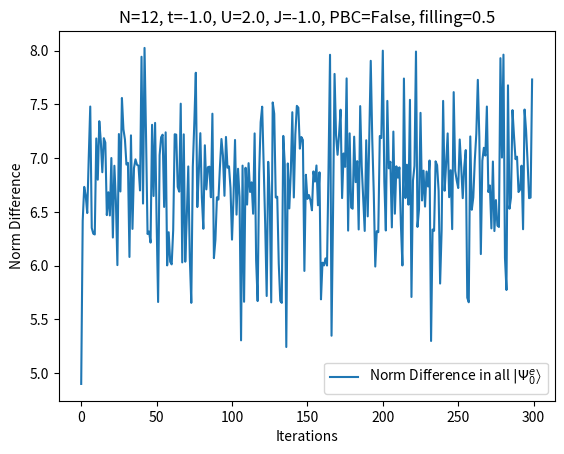

The matplotlib source for this figure: (Note: this script raises an exception after producing the figure.)
import numpy as np
import scipy.linalg
import matplotlib.pyplot as plt

# matrix indices are given by (I, alpha) where I denotes the site, alpha the local state
# The ordering of matrix indices is given by (0,1), ... , (0, M), (1,0), ..., (1,M), ..., (N,M)

class GASCF:
    def __init__(self, h1e, eri, N, Ne, msg, embedding_cutoff=1e-14):
        self.msg = msg
        # sanity check inputs
        if (Ne > h1e.shape[0]):
            raise ValueError
        self._N = N
        self._Ne = Ne
        self._cutoff = embedding_cutoff

        h1e_shape = h1e.shape
        if (len(h1e_shape) != 2):
            raise ValueError
        if (h1e_shape[0] != h1e_shape[1]):
            raise ValueError
        
        eri_shape = eri.shape
        if (len(eri_shape) != 4):
            raise ValueError
        if (not (eri_shape[0] == eri_shape[1] == eri_shape[2] == eri_shape[3] == h1e_shape[0])):
            raise ValueError
        
        if ((h1e_shape[0] % N) != 0):
            raise ValueError
        
        # extract 1-electron coefficients
        M = int(h1e_shape[0] / N)
        self._M = M
        h = np.zeros((N, M, M))
        h_int = np.zeros((N*M, N*M))
        for I in range(N):
            idx = slice(I*M, (I+1)*M)
            h[I] = h1e[idx, idx]
            h_int[idx, idx] = h1e[idx, idx]
        self.h = h
        t = h1e - h_int
        self.t = np.zeros((N, N, M, M))
        for I in range(N):
            for J in range(N):
                self.t[I, J] = t[slice(I*M, (I+1)*M), slice(J*M, (J+1)*M)]

        # extract 2-electron coefficients
        U = np.zeros((N, M, M, M, M))
        for I in range(N):
            idx = slice(I*M, (I+1)*M)
            U[I] = eri[idx, idx, idx, idx]
            self.U = U

        # TODO: include nonlocal interactions and corresponding renormalizations

        # initialize renormalizations and Lagrange multipliers
        # how to get initial guess?
        self.R = np.broadcast_to(np.eye(M), (N, M, M)).copy()

        # everything is done in terms of
        # \ket{\Psi_0^e} given by self.mo_occ[I]
        # $\ket{\Psi_I}$ given by self.phi[I]
        self.mo_energy = np.zeros((N*M))
        self.mo_coeff = np.zeros((N*M, N*M))

        # initialize all phi to uniformly id on each block (unentangled)
        phi = np.zeros(4**M)
        for Gamma in range(2**M):
            phi[Gamma*(2**M) + Gamma] = 1

        self.phi = np.zeros((N, 4**M))
        for I in range(N):
            self.phi[I] = phi

        # self._C is the correlation matrix
        self._C = np.zeros((N, N, M, M))

    def _get_ht(self, I):
        return self.h[I]
    
    def _get_U(self, I):
        return self.U[I]
    
    def _get_tt(self, I, J):
        return self.t[I, J]

    def _get_annihilation_operators(self, M):
        C = np.zeros((M, 2**M, 2**M))
        for i in range(M):
            for state in range(2**M):
                if (state & (1 << i)):
                    C[i, state & ~(1 << i), state] = (-1)**(bin(state >> (i+1)).count('1'))
        return C
    
    def _update_renormalizations(self):
        for I in range(self._N):
            # get local state and correlation
            M = self._M
            C = self._get_annihilation_operators(M)
            Delta = self._C[I, I]
            B = scipy.linalg.sqrtm(np.linalg.inv(Delta @ (np.eye(M) - Delta)))
            phi = self.phi[I]

            # compute R
            opmat = np.zeros((M, M))
            for alpha in range(M):
                for b in range(M):
                    opmat[alpha, b] = phi.conj().T @ (np.kron(C[alpha].T, np.eye(2**M)) @ np.kron(np.eye(2**M), C[b].T)) @ phi
            self.R[I] = opmat @ B
            
    
    def _update_solve_qp(self):
        N = self._N
        M = self._M

        # construct qp Hamiltonian as an N*M x N*M matrix
        teff = np.zeros((N*M, N*M))
        for I in range (N):
            for J in range(N):
                teff_IJ = self.R[I].T @ self._get_tt(I, J) @ self.R[J].conj()
                for a in range(M):
                    for b in range(M):
                        teff[I*M + a, J*M + b] = teff_IJ[a, b]
        Hqp = teff

        # missing logic for lambda

        # diagonalize Hqp and calculate correlation matrix
        self.mo_energy, self.mo_coeff = np.linalg.eigh(Hqp)
        occ = [(i < self._Ne) for i in range(N*M)]
        C = self.mo_coeff[:, occ].conj() @ self.mo_coeff[:, occ].T
        for I in range(N):
            for J in range(N):
                self._C[I, J] = C[slice(I*M, (I+1)*M), slice(J*M, (J+1)*M)]
        
    def get_phi_matrix(self, phi):
        M = self._M
        matrix = np.zeros((2**M, 2**M))
        for Gamma in range(2**M):
            for n in range(2**M):
                matrix[Gamma, n] = phi[Gamma*(2**M) + n]
        return matrix
    
    def _update_solve_eb(self):
        N = self._N
        for I in range(N):
            M = self._M

            # get coefficients for embedding Hamiltonian
            h = self._get_ht(I)
            U = self._get_U(I)
            Delta = self._C[I, I]
            A = scipy.linalg.sqrtm(Delta @ (np.eye(M) - Delta))
            B = np.linalg.inv(A)

            # calculate Lagrange multipliers
            D = sum((self._get_tt(I, J) @ self.R[J].conj() @ self._C[I, J].T @ B.T) for J in range(N))

            C = self._get_annihilation_operators(M)
            
            # construct local Hamiltonian
            Hloc = sum((h[a, b] * C[a].T @ C[b]) for a in range(M) for b in range(M))
            Hloc += sum(U[a, b, c, d] * C[a].T @ C[b].T @ C[c] @ C[d] for a in range(M) for b in range(M) for c in range(M) for d in range(M))
            
            # construct lambda part of the Hamiltonian
            HL = np.zeros((2**M, 2**M))
            for a in range(M):
                for b in range(M):
                    E = np.zeros((M, M))
                    E[a, b] = 1
                    H = (E @ (np.eye(M) - Delta)) - (Delta @ E)
                    Z = scipy.linalg.solve_continuous_lyapunov(A, H)
                    LC = -np.trace(D.T @ self.R[I] @ Z)
                    HL += LC * C[b].T @ C[a]
            HL = np.kron(np.eye(2**M), HL)
            
            # construct Lagrange multiplier part of the Hamiltonian
            HM = sum(D[a, b] * np.kron(C[a].T, np.eye(2**M)) @ np.kron(np.eye(2**M), C[b].T) for a in range(M) for b in range(M)) 
            
            # construct and solve embedding Hamiltonian
            Hemb = np.kron(Hloc, np.eye(2**M)) + (HM + HM.conj().T) + (HL + HL.conj().T)
            E, eigvec = np.linalg.eigh(Hemb)
            phiC = np.where(np.abs(eigvec) < self._cutoff, 0, eigvec)

            # TODO check that groundstate is nondegenerate
            if (E[0] == E[1]):
                # groundstate is degenerate
                breakpoint()
            self.phi[I] = phiC[:,0]

    def kernel(self):
        print(self.msg)
        iter = []
        diff = []
        for i in range(300):
            prev_coeff = self.mo_coeff
            # set mo_energy, mo_coeff, C, by solving  Hqp
            self._update_solve_qp()
            # set phi by solving Hemb
            self._update_solve_eb()

            self._update_renormalizations()

            d = np.linalg.norm(prev_coeff - self.mo_coeff)
            print(f"Iteration {i+1}: diff {d}")
            iter.append(i)
            diff.append(d)
            
        plt.figure()
        plt.title(self.msg)
        plt.plot(iter, diff, label=r"Norm Difference in all $\left|\Psi_0^e\right\rangle$")
        plt.xlabel("Iterations")
        plt.ylabel("Norm Difference")
        plt.legend()
        plt.savefig("results/scf_plot.png")
        plt.show()


def get_ga_model(N=12, filling=0.5, U=2.0, t=-1.0, J=-1.0, PBC=False):
    dim = N * 2
    Ne = int(dim * filling)

    T = (t*np.eye(2)) + (J*np.array([[-1, 1], [1, -1]]))

    # 1-electron interactions
    h1e = np.zeros((dim, dim))
    for I in range(N-1):
        h1e[I*2:(I+1)*2, (I+1)*2:(I+2)*2] = T
        h1e[(I+1)*2:(I+2)*2, I*2:(I+1)*2] = T
    if PBC:
        for a in range(2):
            h1e[(N-1)*2:N*2, 0:2] = T
            h1e[0:2, (N-1)*2:N*2] = T

    # 2-electron interactions
    eri = np.zeros((dim, dim, dim, dim))
    for I in range(N):
        eri[I*2, I*2+1, I*2, I*2+1] = -U

    return GASCF(h1e, eri, N, Ne, f"N={N}, t={t}, U={U}, J={J}, PBC={PBC}, filling={Ne/(N*2)}")

if __name__ == '__main__':
    gamf = get_ga_model()
    gamf.kernel()
